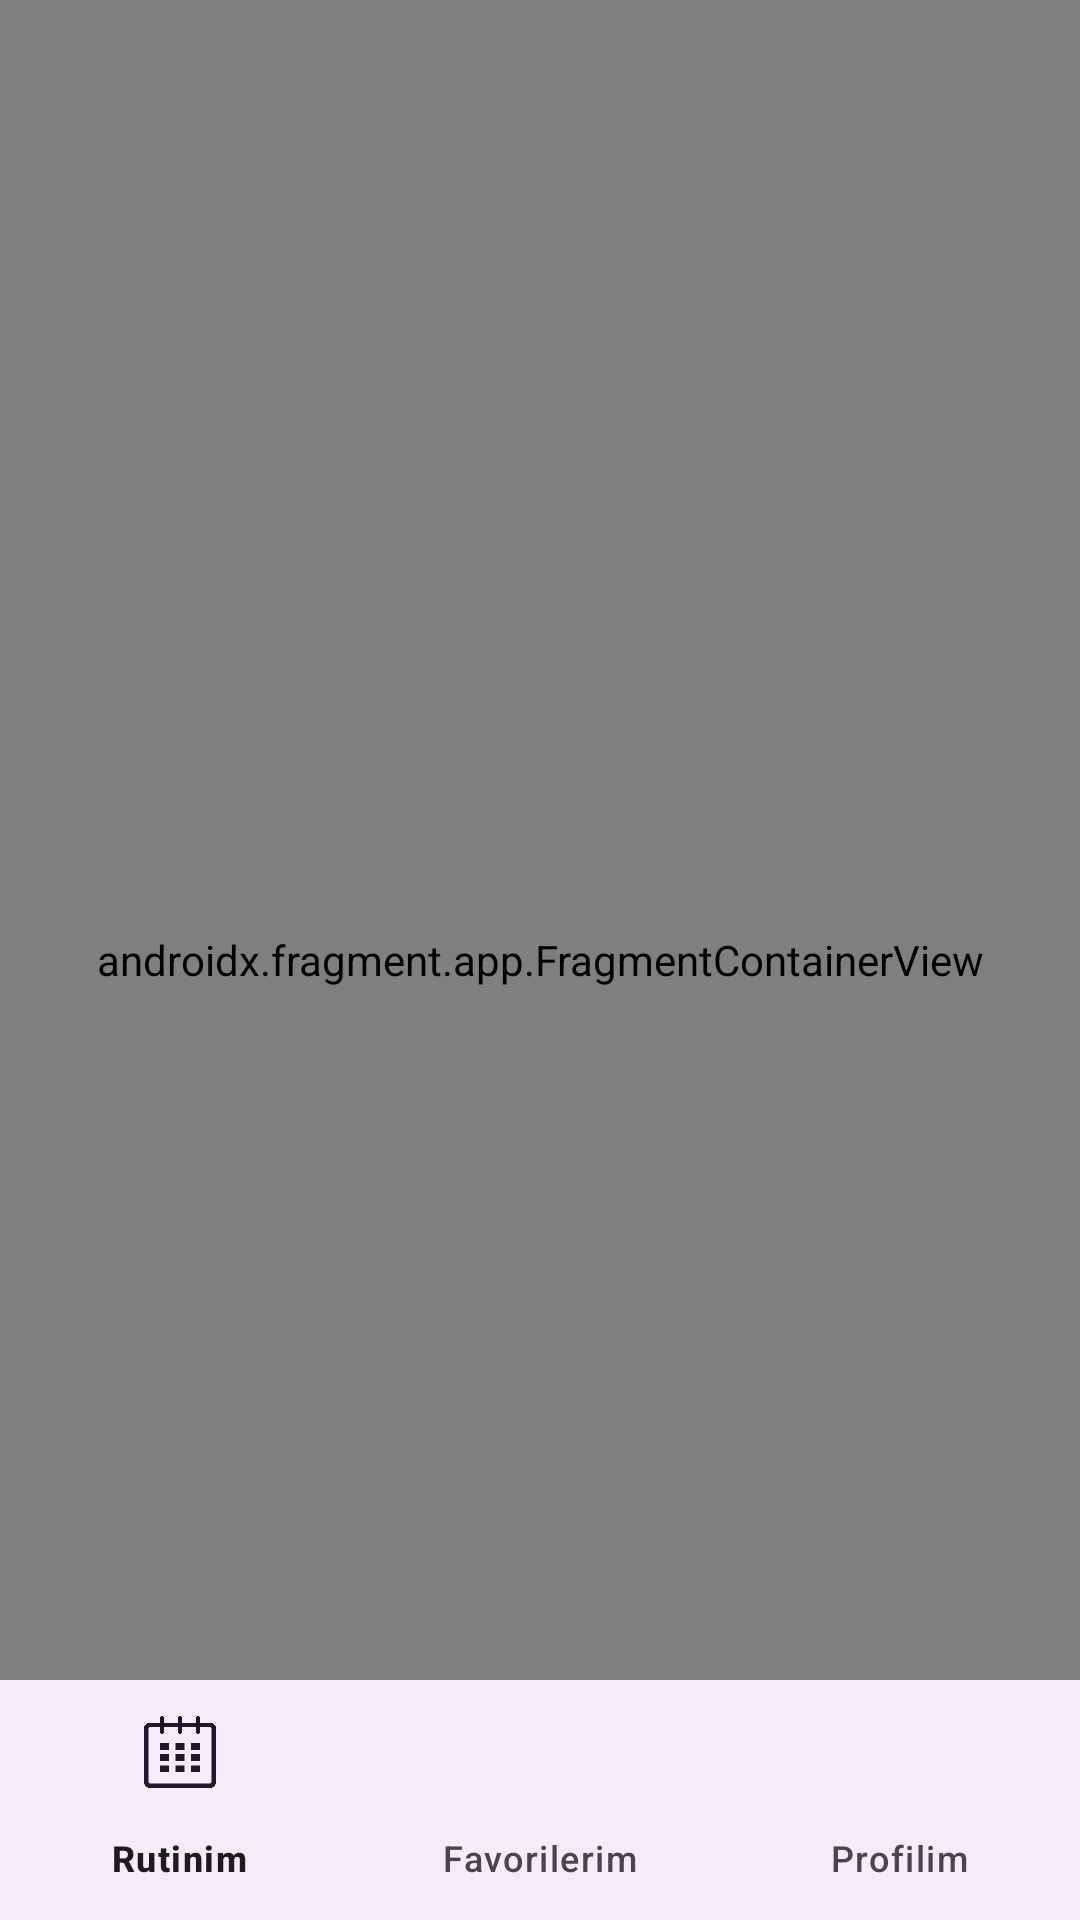

Write the Android layout XML for this screen, with the resource values it uses.
<!-- AndroidManifest.xml: application theme Theme.SaçBakımRutinim -->
<!-- res/layout/activity_main.xml -->
<?xml version="1.0" encoding="utf-8"?>
<androidx.constraintlayout.widget.ConstraintLayout xmlns:android="http://schemas.android.com/apk/res/android"
    xmlns:app="http://schemas.android.com/apk/res-auto"
    xmlns:tools="http://schemas.android.com/tools"
    android:id="@+id/main"
    android:layout_width="match_parent"
    android:layout_height="match_parent"
    tools:context=".MainActivity">

    <com.google.android.material.bottomnavigation.BottomNavigationView
        android:id="@+id/bottom_navigation_view"
        android:layout_width="0dp"
        android:layout_height="wrap_content"
        app:layout_constraintBottom_toBottomOf="parent"
        app:layout_constraintEnd_toEndOf="parent"
        app:layout_constraintStart_toStartOf="parent"
        app:menu="@menu/bottom_menu" />

    <androidx.fragment.app.FragmentContainerView
        android:id="@+id/fragmentContainerView"
        android:name="androidx.navigation.fragment.NavHostFragment"
        android:layout_width="0dp"
        android:layout_height="0dp"
        app:defaultNavHost="true"
        app:layout_constraintBottom_toBottomOf="parent"
        app:layout_constraintEnd_toEndOf="parent"
        app:layout_constraintStart_toStartOf="parent"
        app:layout_constraintTop_toTopOf="parent"
        app:navGraph="@navigation/nav_graph" />
</androidx.constraintlayout.widget.ConstraintLayout>
<!-- resources referenced by this layout -->
<resources>
  <style name="Theme.SaçBakımRutinim" parent="Base.Theme.SaçBakımRutinim" />
  <style name="Base.Theme.SaçBakımRutinim" parent="Theme.Material3.DayNight.NoActionBar">
          
          
      </style>
</resources>
